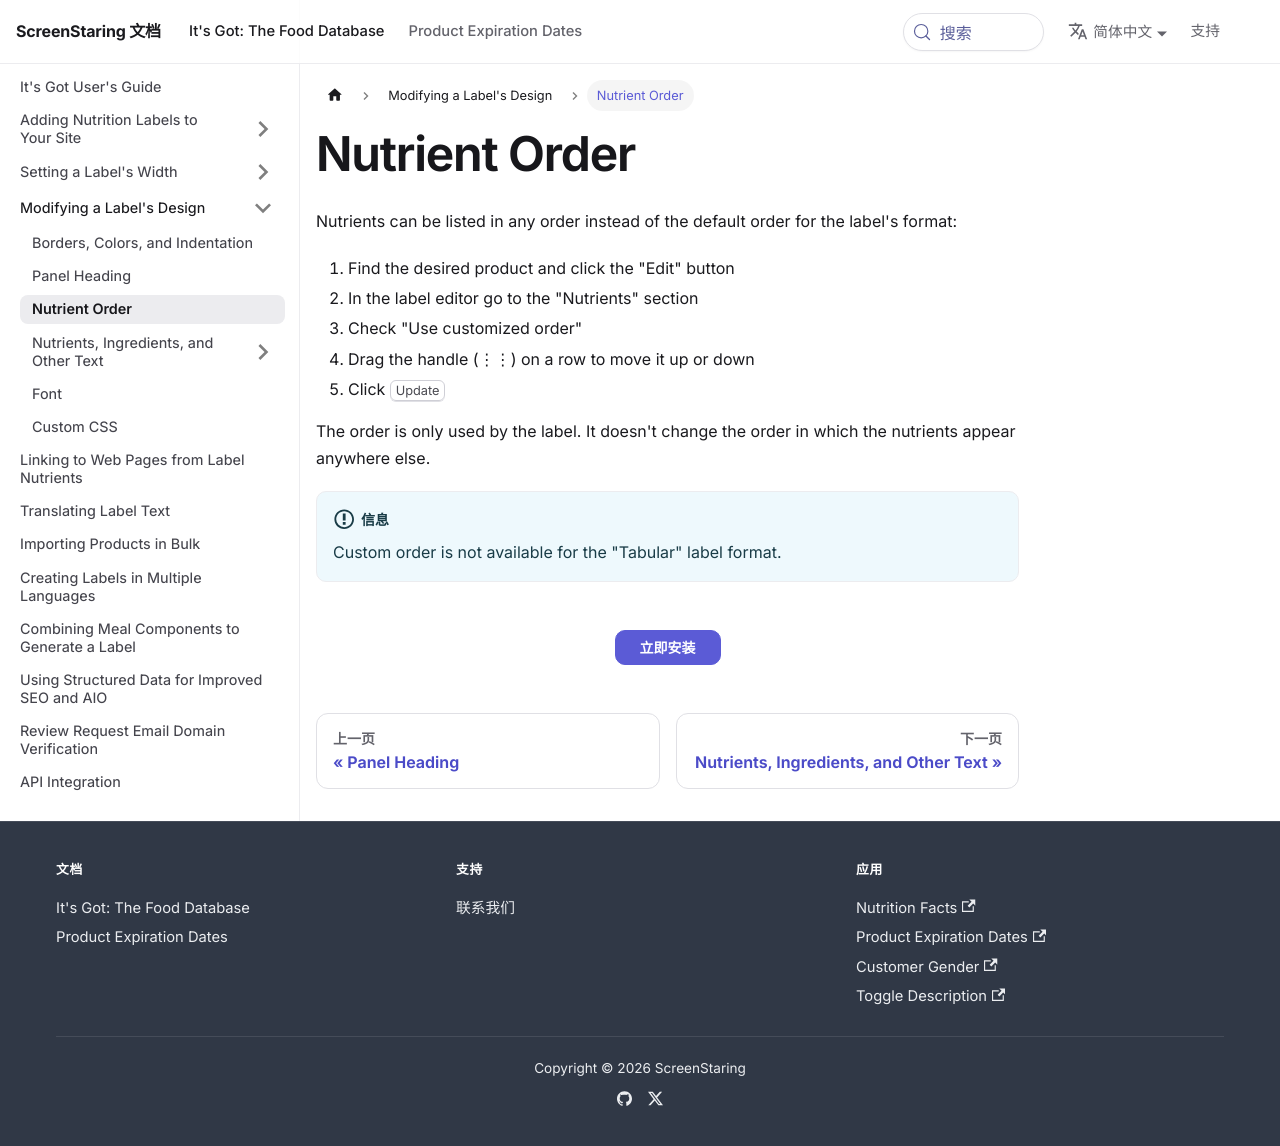

repository: ScreenStaring/help.screenstaring.com · page: zh/docs/itsgot/display-settings/nutrient-order/index.html · generator: docusaurus

---
description: Reorder nutrients on a nutrition facts or supplement facts label by dragging rows into a custom order instead of using the default order for the label format.
sidebar_position: 3
---

# Nutrient Order

Nutrients can be listed in any order instead of the default order for the label's format:

1. Find the desired product and click the "Edit" button
1. In the label editor go to the "Nutrients" section
1. Check "Use customized order"
1. Drag the handle (⋮⋮) on a row to move it up or down
   {/* Image temporarily disabled: /itsgot/shopify/images/label-custom-nutrient-order.jpg not available
   <div>
     <img src="/itsgot/shopify/images/label-custom-nutrient-order.jpg" width="700" alt="Customizing a Label's Nutrient Order" />
   </div>
   */}
1. Click <kbd>Update</kbd>

The order is only used by the label. It doesn't change the order in which the nutrients appear anywhere else.

:::info
Custom order is not available for the "Tabular" label format.
:::
